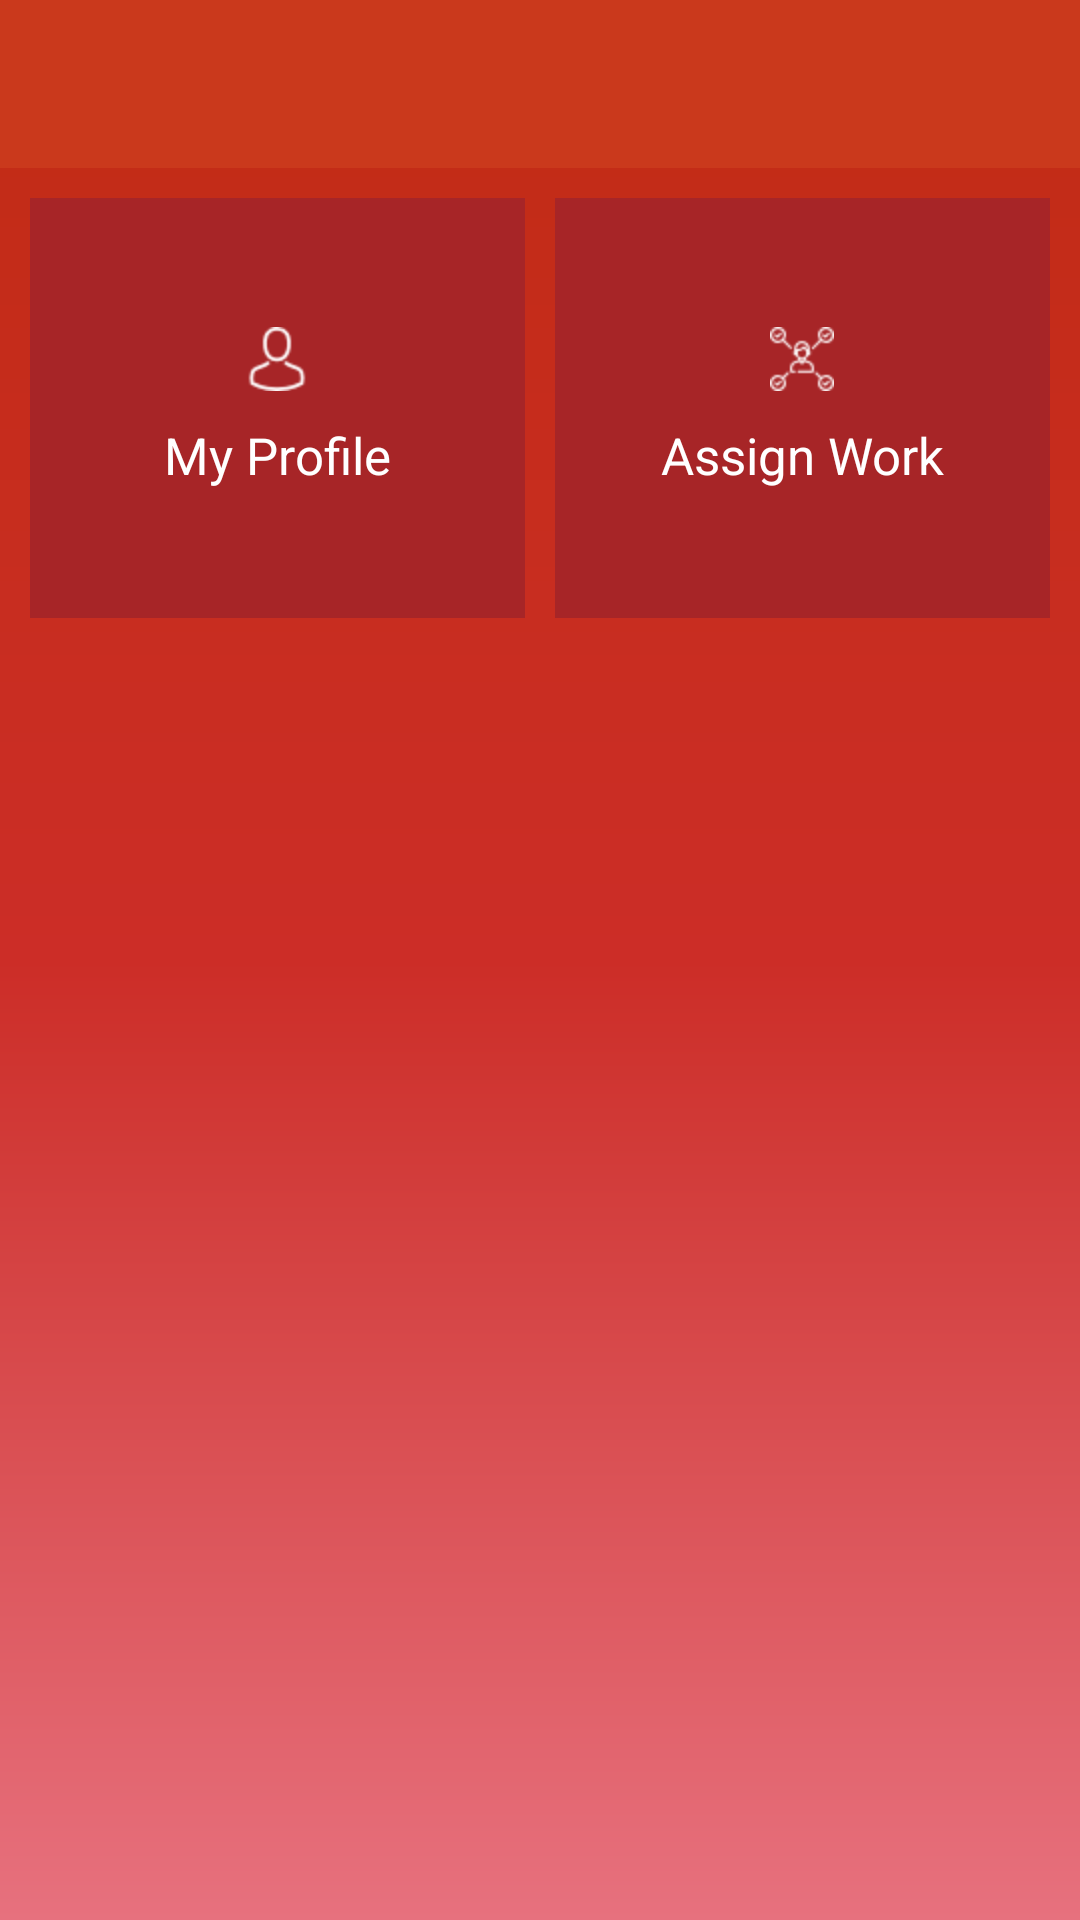

Write the Android layout XML for this screen, with the resource values it uses.
<!-- AndroidManifest.xml: activity theme AppTheme.NoActionBar -->
<!-- res/layout/activity_main.xml -->
<?xml version="1.0" encoding="utf-8"?>
<android.support.constraint.ConstraintLayout xmlns:android="http://schemas.android.com/apk/res/android"
    xmlns:app="http://schemas.android.com/apk/res-auto"
    xmlns:tools="http://schemas.android.com/tools"
    android:layout_width="match_parent"
    android:layout_height="match_parent"
    tools:context=".activity.MainActivity"
    android:background="@drawable/background">

    <android.support.design.widget.AppBarLayout
        android:id="@+id/topbar"
        android:layout_width="match_parent"
        android:layout_height="wrap_content"
        android:theme="@style/AppTheme.AppBarOverlay">

        <android.support.v7.widget.Toolbar
            android:id="@+id/toolbar"
            android:layout_width="match_parent"
            android:layout_height="?attr/actionBarSize"
            android:background="@color/colorAccent"
            app:popupTheme="@style/AppTheme.PopupOverlay" />

    </android.support.design.widget.AppBarLayout>

    <LinearLayout
        android:layout_width="match_parent"
        android:layout_height="150dp"
        android:orientation="horizontal"
        app:layout_constraintTop_toBottomOf="@+id/topbar">
        <LinearLayout
            android:id="@+id/profileLayout"
            android:layout_width="match_parent"
            android:layout_height="match_parent"
            android:gravity="center"
            android:layout_weight=".5"
            android:layout_marginTop="10dp"
            android:layout_marginRight="5dp"
            android:layout_marginLeft="10dp"
            android:background="#A72527">
        <TextView
            android:layout_width="match_parent"
            android:layout_height="wrap_content"
            android:textColor="@color/colorWhite"
            android:text="@string/hint_profile"
            android:gravity="center"
            android:drawablePadding="10dp"
            android:textSize="17sp"
            android:drawableTop="@mipmap/profile"/>
        </LinearLayout>
        <LinearLayout
            android:id="@+id/assinTaskLayout"
            android:layout_width="match_parent"
            android:layout_height="match_parent"
            android:gravity="center"
            android:layout_weight=".5"
            android:layout_marginTop="10dp"
            android:layout_marginRight="10dp"
            android:layout_marginLeft="5dp"
            android:background="#A72527">
            <TextView
                android:layout_width="match_parent"
                android:layout_height="wrap_content"
                android:textColor="@color/colorWhite"
                android:text="@string/hint_assignwork"
                android:gravity="center"
                android:drawablePadding="10dp"
                android:textSize="17sp"
                android:drawableTop="@mipmap/assign_tasks"/>
        </LinearLayout>
    </LinearLayout>




</android.support.constraint.ConstraintLayout>
<!-- resources referenced by this layout -->
<resources>
  <color name="colorAccent">#CA391C</color>
  <color name="colorWhite">#FFFFFF</color>
  <!-- drawable background (drawable) -->
  <?xml version="1.0" encoding="UTF-8"?>
  <shape xmlns:android="http://schemas.android.com/apk/res/android" android:shape="rectangle" >
  
      <gradient
          android:angle="90"
          android:centerColor="#CC2D27"
          android:endColor="#C12C14"
          android:startColor="#E7717E"
          android:type="linear" />
  
      <corners
          android:radius="0dp"/>
  
  </shape>
  <!-- mipmap assign_tasks: png bitmap (mipmap-hdpi, 897 bytes) -->
  <!-- mipmap profile: png bitmap (mipmap-hdpi, 846 bytes) -->
  <string name="hint_assignwork">Assign Work</string>
  <string name="hint_profile">My Profile</string>
  <style name="AppTheme.AppBarOverlay" parent="ThemeOverlay.AppCompat.Dark.ActionBar" />
  <style name="AppTheme.PopupOverlay" parent="ThemeOverlay.AppCompat.Light" />
  <style name="AppTheme.NoActionBar">
          <item name="windowActionBar">false</item>
          <item name="windowNoTitle">true</item>
      </style>
</resources>
